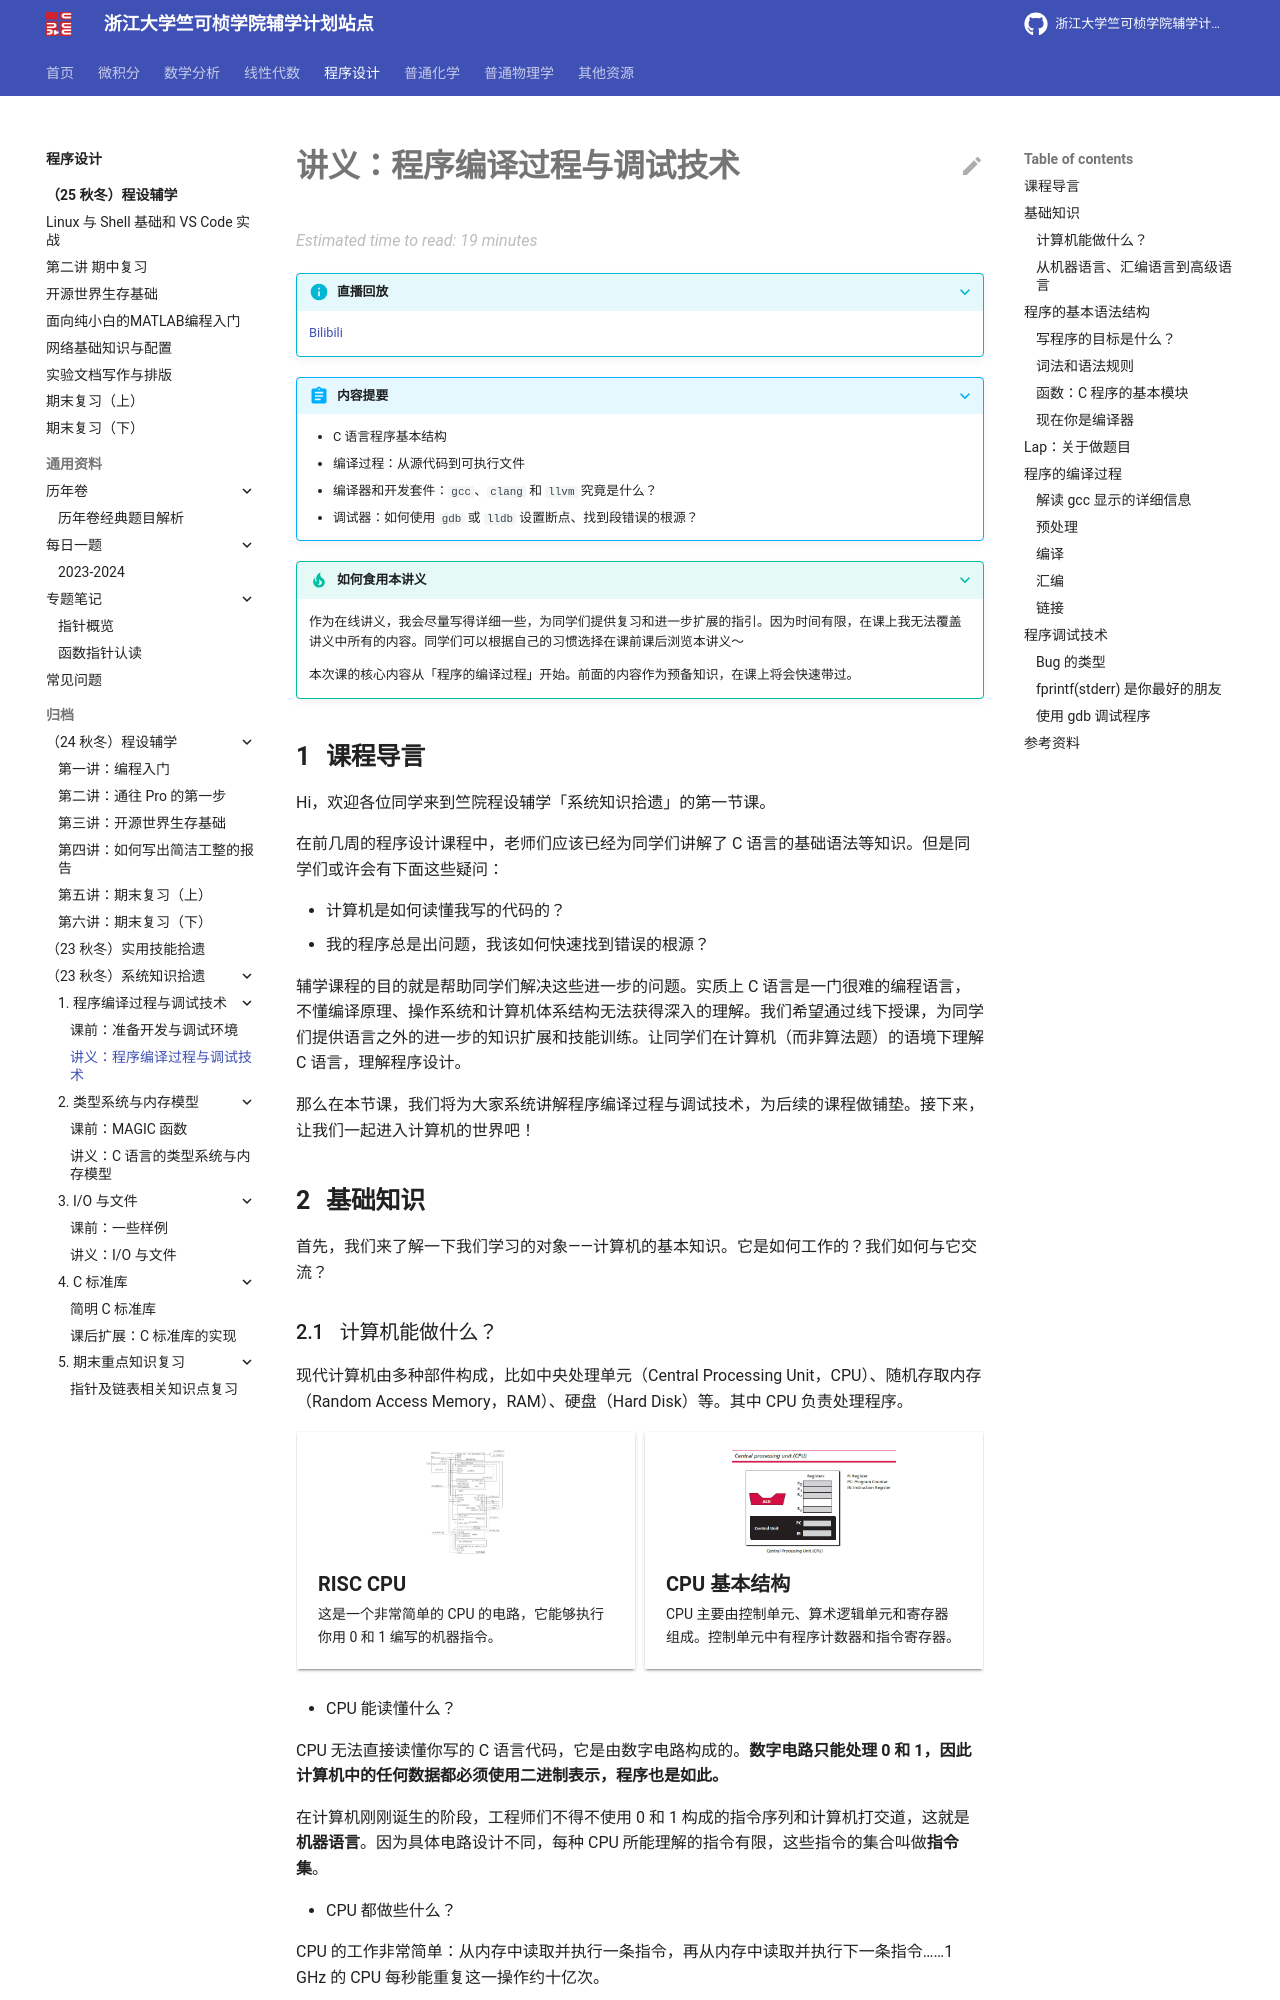

repository: ckc-agc/study-assist · page: programming/archive/23fall/lec1/lec1/index.html · generator: mkdocs

# 讲义：程序编译过程与调试技术

<style>
    code {
      white-space : pre-wrap !important;
    }
</style>

???+ info "直播回放"

    [Bilibili](https://www.bilibili.com/video/BV1Pu411T7GT/)

???+ abstract "内容提要"

    - C 语言程序基本结构
    - 编译过程：从源代码到可执行文件
    - 编译器和开发套件：`gcc`、`clang` 和 `llvm` 究竟是什么？
    - 调试器：如何使用 `gdb` 或 `lldb` 设置断点、找到段错误的根源？

???+ tip "如何食用本讲义"

    作为在线讲义，我会尽量写得详细一些，为同学们提供复习和进一步扩展的指引。因为时间有限，在课上我无法覆盖讲义中所有的内容。同学们可以根据自己的习惯选择在课前课后浏览本讲义～
    
    本次课的核心内容从「程序的编译过程」开始。前面的内容作为预备知识，在课上将会快速带过。

## 课程导言

Hi，欢迎各位同学来到竺院程设辅学「系统知识拾遗」的第一节课。

在前几周的程序设计课程中，老师们应该已经为同学们讲解了 C 语言的基础语法等知识。但是同学们或许会有下面这些疑问：

- 计算机是如何读懂我写的代码的？
- 我的程序总是出问题，我该如何快速找到错误的根源？

辅学课程的目的就是帮助同学们解决这些进一步的问题。实质上 C 语言是一门很难的编程语言，不懂编译原理、操作系统和计算机体系结构无法获得深入的理解。我们希望通过线下授课，为同学们提供语言之外的进一步的知识扩展和技能训练。让同学们在计算机（而非算法题）的语境下理解 C 语言，理解程序设计。

那么在本节课，我们将为大家系统讲解程序编译过程与调试技术，为后续的课程做铺垫。接下来，让我们一起进入计算机的世界吧！

## 基础知识

首先，我们来了解一下我们学习的对象——计算机的基本知识。它是如何工作的？我们如何与它交流？

### 计算机能做什么？

现代计算机由多种部件构成，比如中央处理单元（Central Processing Unit，CPU）、随机存取内存（Random Access Memory，RAM）、硬盘（Hard Disk）等。其中 CPU 负责处理程序。

::cards:: cols=2

[
  {
    "title": "RISC CPU",
    "content": "这是一个非常简单的 CPU 的电路，它能够执行你用 0 和 1 编写的机器指令。",
    "image": "lec1.assets/risc_cpu.png"
  },
  {
    "title": "CPU 基本结构",
    "content": "CPU 主要由控制单元、算术逻辑单元和寄存器组成。控制单元中有程序计数器和指令寄存器。",
    "image": "lec1.assets/cpu.png"
  },

]

::/cards::

- CPU 能读懂什么？

CPU 无法直接读懂你写的 C 语言代码，它是由数字电路构成的。**数字电路只能处理 0 和 1，因此计算机中的任何数据都必须使用二进制表示，程序也是如此。**

在计算机刚刚诞生的阶段，工程师们不得不使用 0 和 1 构成的指令序列和计算机打交道，这就是**机器语言**。因为具体电路设计不同，每种 CPU 所能理解的指令有限，这些指令的集合叫做**指令集**。

- CPU 都做些什么？

CPU 的工作非常简单：从内存中读取并执行一条指令，再从内存中读取并执行下一条指令……1 GHz 的 CPU 每秒能重复这一操作约十亿次。

这些指令都相当具体，比如把一个数字从一个位置移动到另一个位置，把两个数字相加并把结果存储再某个地方。是的，你的 CPU 也在疯狂做着这些事情。但是**通过精巧的设计，这些简单的指令就能构建起程序的控制逻辑，实现复杂的功能**。

CPU 还有自己的小工作区——由若干寄存器（Register）组成的寄存器组。每个寄存器能存储一个数字。
